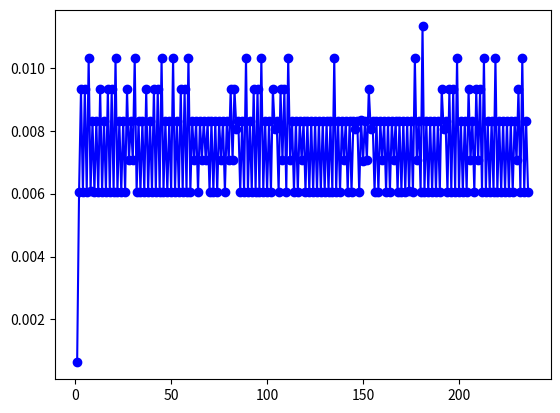
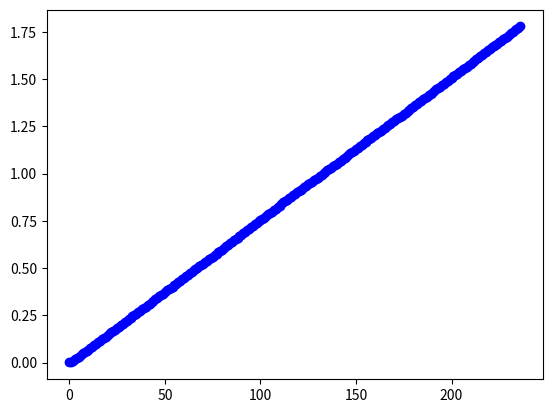
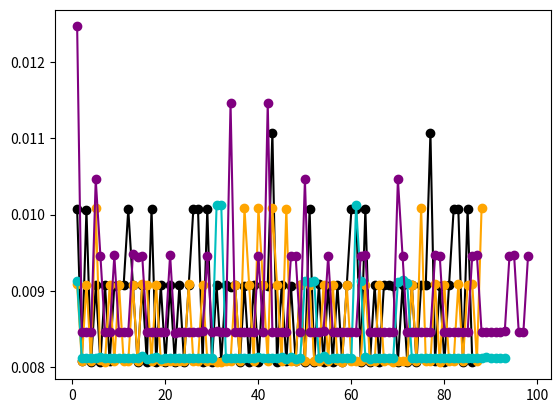
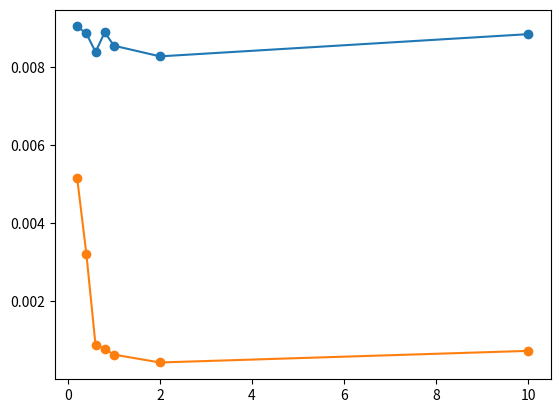
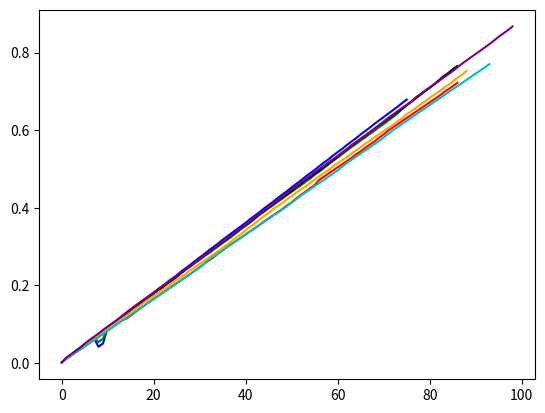

Write Python code to recreate these figures, in order.
incr_diff_resync_aero_dict_02 =  {1: 0.009759428752538102, 2: 0.008753128752538104, 3: 0.008756228752538099, 4: 0.008769428752537722, 5: 0.009741928752537973, 6: 0.008753628752539017, 7: 0.008757528752538019, 8: -0.022716263751820065, 9: 0.008751228752538032, 10: 0.040228121256895955, 11: 0.009757228752538094, 12: 0.008757028752537976, 13: 0.008753028752537972, 14: 0.009755928752538057, 15: 0.008754828752537969, 16: 0.00875642875253807, 17: 0.009755328752538928, 18: 0.008756528752538018, 19: 0.008757228752537927, 20: 0.008751728752537935, 21: 0.008756828752538026, 22: 0.008754128752538115, 23: 0.009754828752538969, 24: 0.008762128752538012, 25: 0.008754428752537957, 26: 0.009750528752538012, 27: 0.008754828752537969, 28: 0.00875522875253909, 29: 0.009756928752538085, 30: 0.008753928752537776, 31: 0.008755628752538103, 32: 0.009758828752538196, 33: 0.008758528752538797, 34: 0.008749028752538024, 35: 0.009756528752538074, 36: 0.008754628752535076, 37: 0.00875652875253996, 38: 0.008755428752539762, 39: 0.00875382875254016, 40: 0.00875552875253982, 41: 0.009758128752529904, 42: 0.008759628752540216, 43: 0.008747928752539824, 44: 0.009755728752540271, 45: 0.008754928752530144, 46: 0.008760328752539737, 47: 0.009751928752540051, 48: 0.008754828752539856, 49: 0.008755128752540253, 50: 0.009765928752529796, 51: 0.008747028752540187, 52: 0.0087536287525396, 53: 0.00975612875254006, 54: 0.008755128752540253, 55: 0.008755628752530331, 56: 0.009754728752539465, 57: 0.008755628752540323, 58: 0.008754828752539856, 59: 0.009756728752540189, 60: 0.008754828752529864, 61: 0.008757328752540205, 62: 0.009756228752539231, 63: 0.008765628752539945, 64: 0.008744828752540457, 65: 0.009756328752529964, 66: 0.0087548287525403, 67: 0.008754828752539856, 68: 0.00975472875253991, 69: 0.008754628752540183, 70: 0.008755528752529607, 71: 0.008754928752540136, 72: 0.008754228752540172, 73: 0.008755928752540054, 74: 0.009755928752539944, 75: 0.008755228752530098}
incr_diff_resync_aero_dict_04 =  {1: 0.010055999999999995, 2: 0.008049600000000004, 3: 0.0120566, 4: 0.00805030000000001, 5: 0.009054299999999987, 6: 0.008050100000000004, 7: 0.009051399999999987, 8: -0.011950000000000016, 9: 0.009052800000000027, 10: 0.02805109999999994, 11: 0.00905290000000003, 12: 0.008050399999999958, 13: 0.009052200000000066, 14: 0.00805099999999992, 15: 0.009073300000000062, 16: 0.008038900000000071, 17: 0.009042799999999906, 18: 0.008052000000000059, 19: 0.011054200000000014, 20: 0.009052099999999896, 21: 0.009056999999999982, 22: 0.008046700000000184, 23: 0.010052499999999798, 24: 0.008051099999998979, 25: 0.009052800000001304, 26: 0.008050499999999738, 27: 0.009052999999999978, 28: 0.008049600000000101, 29: 0.00905480000000014, 30: 0.008049599999999879, 31: 0.009051799999999943, 32: 0.008051099999999867, 33: 0.009051800000000165, 34: 0.00805100000000003, 35: 0.009055100000000094, 36: 0.008051699999999995, 37: 0.009051999999999838, 38: 0.009051200000000037, 39: 0.010054100000000066, 40: 0.008051199999999925, 41: 0.00905060000000013, 42: 0.010054199999999902, 43: 0.00904999999999978, 44: 0.008050700000000077, 45: 0.009053100000000036, 46: 0.008050700000000077, 47: 0.009051500000000212, 48: 0.008051199999999703, 49: 0.00905200000000006, 50: 0.00805160000000038, 51: 0.00905149999999999, 52: 0.00805179999999961, 53: 0.00905189999999978, 54: 0.008050600000000241, 55: 0.010054800000000252, 56: 0.008052899999999585, 57: 0.009050000000000669, 58: 0.010056799999999644, 59: 0.009048299999999898, 60: 0.008050799999999914, 61: 0.009052200000000177, 62: 0.009052199999999733, 63: 0.009051599999999826, 64: 0.008053200000000427, 65: 0.009050799999999803, 66: 0.008050299999999844, 67: 0.009051400000000154, 68: 0.008052300000000123, 69: 0.00905260000000041, 70: 0.008050099999999727, 71: 0.00905239999999985, 72: 0.009052400000000294, 73: 0.00905189999999978, 74: 0.011055200000000376, 75: 0.010053599999999552, 76: 0.009050799999999803, 77: 0.009053400000000433, 78: 0.00905129999999943, 79: 0.009052200000000177, 80: 0.009052199999999733, 81: 0.009052000000000504, 82: 0.00905200000000006}
incr_diff_resync_aero_dict_06 =  {1: 0.0090746051443364, 2: 0.008069705144336511, 3: 0.008071605144336094, 4: 0.00807040514433699, 5: 0.008071205144336013, 6: 0.008070205144337012, 7: 0.008070605144335996, 8: 0.008071505144335966, 9: 0.009071705144337083, 10: 0.00807200514433598, 11: 0.008070705144336998, 12: 0.00907140514433602, 13: 0.008070705144336943, 14: 0.00457040257216812, 15: 0.008070005144336978, 16: 0.00907280514433595, 17: 0.009072605144336943, 18: 0.00807920514433591, 19: 0.009063905144337081, 20: 0.008067805144336027, 21: 0.008069705144339134, 22: 0.008071805144329813, 23: 0.00807160514433991, 24: 0.008069505144340239, 25: 0.008071705144329977, 26: 0.008077205144340072, 27: 0.008064305144339645, 28: 0.008071505144330304, 29: 0.009080405144339831, 30: 0.00806230514433004, 31: 0.009071205144339789, 32: 0.00807460514434033, 33: 0.008066905144330061, 34: 0.010072205144339819, 35: 0.008072305144340097, 36: 0.009071705144329867, 37: 0.008083305144339858, 38: 0.008058705144340372, 39: 0.008072205144329825, 40: 0.008070805144339888, 41: 0.008071705144330199, 42: 0.008071505144339852, 43: 0.008070905144339946, 44: 0.009071105144330183, 45: 0.008068505144339877, 46: 0.0080778051443402, 47: 0.008064605144329828, 48: 0.0080693051443399, 49: 0.009075105144340512, 50: 0.008068105144329873, 51: 0.010073405144339631, 52: 0.00907230514433044, 53: 0.008070605144339549, 54: 0.009072205144339929, 55: 0.008074105144330268, 56: 0.013572707716510202, 57: 0.008071305144329965, 58: 0.008071005144339782, 59: 0.008072505144339992, 60: 0.0080679051443302, 61: 0.008071705144339525, 62: 0.008074805144340225, 63: 0.008066505144330272, 64: 0.009075605144340138, 65: 0.008067505144329523, 66: 0.009074605144339998, 67: 0.00807130514434018, 68: 0.008067405144330131, 69: 0.010075305144340074, 70: 0.008069105144339339, 71: 0.010077105144330467, 72: 0.008072105144339758, 73: 0.00807020514432999, 74: 0.008066305144340813, 75: 0.008070605144339105, 76: 0.008070105144330597, 77: 0.008071405144339572, 78: 0.008078105144339709, 79: 0.008067305144330739, 80: 0.008066705144338826, 81: 0.008073505144341464, 82: 0.008069605144328751, 83: 0.009070705144340607, 84: 0.008072405144339712, 85: 0.00807320514432952, 86: 0.009068105144340421}
incr_diff_resync_aero_dict_08 =  {1: 0.010074500000000009, 2: 0.008082300000000008, 3: 0.010058499999999956, 4: 0.008067499999999977, 5: 0.009070200000000056, 6: 0.008069899999999963, 7: 0.009069600000000011, 8: 0.00807260000000004, 9: 0.009066500000000033, 10: 0.009072299999999922, 11: 0.009069900000000075, 12: 0.01007059999999993, 13: 0.009074199999999921, 14: 0.008066099999999965, 15: 0.009077799999999137, 16: 0.008060999999999763, 17: 0.010074600000000267, 18: 0.008065300000001052, 19: 0.009071400000000063, 20: 0.008067999999999964, 21: 0.009070099999999748, 22: 0.008069300000000279, 23: 0.009071400000000063, 24: 0.0080680999999998, 25: 0.009070299999999865, 26: 0.010072200000000198, 27: 0.010070999999999941, 28: 0.008068299999999917, 29: 0.010072200000000198, 30: 0.008067699999999789, 31: 0.009071700000000238, 32: 0.008076399999999984, 33: 0.00907969999999958, 34: 0.009053000000000644, 35: 0.009080399999999544, 36: 0.008064600000000421, 37: 0.009068599999999982, 38: 0.008065899999999626, 39: 0.009069699999999958, 40: 0.008069900000000185, 41: 0.009073200000000003, 42: 0.00906629999999975, 43: 0.01107429999999976, 44: 0.008067800000000513, 45: 0.009070900000000215, 46: 0.008075100000000113, 47: 0.009063500000009661, 48: 0.008072099999999693, 49: 0.009072000000000191, 50: 0.008064500000000141, 51: 0.0100718999999998, 52: 0.008068499999999812, 53: 0.00908219999999993, 54: 0.008058800000000588, 55: 0.009068699999999819, 56: 0.008069100000000162, 57: 0.009070299999999865, 58: 0.008069599999999788, 59: 0.009069699999999958, 60: 0.010071799999999964, 61: 0.010071500000000011, 62: 0.008069399999999671, 63: 0.010072000000000525, 64: 0.008068399999999532, 65: 0.009071400000001173, 66: 0.008066699999999205, 67: 0.009074099999999419, 68: 0.009077300000000843, 69: 0.009061299999999495, 70: 0.008069100000000606, 71: 0.00906979999999935, 72: 0.008068500000000256, 73: 0.009070200000000916, 74: 0.008069299999998947, 75: 0.00907119999998951, 76: 0.009069800000000683, 77: 0.011071899999999246, 78: 0.008083100000000343, 79: 0.009060299999999799, 80: 0.008064800000000538, 81: 0.009070899999999327, 82: 0.010072200000000642, 83: 0.010071500000000455, 84: 0.008069499999999508, 85: 0.010074100000000641, 86: 0.008066099999999743}
incr_diff_resync_aero_dict_1 =  {1: 0.009081999999999998, 2: 0.008076099999999989, 3: 0.009079000000000004, 4: 0.008077400000000012, 5: 0.01008039999999999, 6: 0.008090399999999998, 7: 0.008064200000000077, 8: 0.009079299999999957, 9: 0.00807750000000007, 10: 0.009079299999999901, 11: 0.008079500000000128, 12: 0.008076399999999873, 13: 0.009079099999999007, 14: 0.008076800000000106, 15: 0.00908299999999973, 16: 0.009075800000001077, 17: 0.008076200000000089, 18: 0.009078700000000106, 19: 0.008078599999999936, 20: 0.008078899999999889, 21: 0.00807979999999997, 22: 0.008074900000000218, 23: 0.00807789999999975, 24: 0.008076900000000053, 25: 0.009082299999999988, 26: 0.008076799999999995, 27: 0.008073700000000184, 28: 0.009079999999999755, 29: 0.008077200000000229, 30: 0.00809660000000001, 31: 0.008066199999999357, 32: 0.008070500000000536, 33: 0.008082299999999876, 34: 0.0080739000000003, 35: 0.009078300000000095, 36: 0.008077699999999854, 37: 0.010079999999999867, 38: 0.009078200000000258, 39: 0.008077499999999738, 40: 0.01008129999999996, 41: 0.0090789, 42: 0.008075900000000136, 43: 0.010083799999999865, 44: 0.00907490000000033, 45: 0.008081499999999853, 46: 0.010078899999999447, 47: 0.008078300000000205, 48: 0.00807530000000023, 49: 0.009077800000000025, 50: 0.008077999999999808, 51: 0.009079499999999907, 52: 0.008077000000000556, 53: 0.008078199999999924, 54: 0.0090789, 55: 0.008077199999999785, 56: 0.009079600000000188, 57: 0.008085500000000412, 58: 0.008070499999999203, 59: 0.009077299999999955, 60: 0.008077100000000836, 61: 0.00807820000000925, 62: 0.008077600000000906, 63: 0.009079999999989319, 64: 0.008076599999999878, 65: 0.00807790000000086, 66: 0.009078899999999557, 67: 0.00807859999999927, 68: 0.008089300000000854, 69: 0.008068799999999321, 70: 0.00807500000000072, 71: 0.008079099999999784, 72: 0.008075299999999785, 73: 0.009078999999999837, 74: 0.008076400000000206, 75: 0.010083100000000123, 76: 0.008077499999999738, 77: 0.008075100000000113, 78: 0.00909430000000011, 79: 0.008062400000000025, 80: 0.009079599999999743, 81: 0.008078700000000438, 82: 0.008076099999999364, 83: 0.009082400000001378, 84: 0.008074099999999085, 85: 0.00907919999999951, 86: 0.009085800000000255, 87: 0.008072299999999366, 88: 0.01008079999999012}
incr_diff_resync_aero_dict_2 =  {1: 0.009124600000000007, 2: 0.008123600000000009, 3: 0.00811679999999998, 4: 0.008121000000000045, 5: 0.00812019999999991, 6: 0.008127700000000071, 7: 0.008112500000000078, 8: 0.008119499999999835, 9: 0.008120999999999046, 10: 0.00811930000000105, 11: 0.008121400000000056, 12: 0.008119899999999847, 13: 0.00812310000000016, 14: 0.00811649999999986, 15: 0.008137700000000025, 16: 0.008103300000000146, 17: 0.008120299999999858, 18: 0.008136399999999933, 19: 0.008105499999999877, 20: 0.008120800000000372, 21: 0.008118199999999742, 22: 0.008120700000000092, 23: 0.008122399999999974, 24: 0.00811800000000007, 25: 0.00812349999999995, 26: 0.008122799999999764, 27: 0.008116600000000584, 28: 0.008117699999999672, 29: 0.008123800000000347, 30: 0.008116699999999533, 31: 0.010126400000000313, 32: 0.010118799999999872, 33: 0.008121299999999998, 34: 0.008119199999999882, 35: 0.008120200000000022, 36: 0.008119300000000162, 37: 0.008121099999999881, 38: 0.008122699999999483, 39: 0.00811770000000056, 40: 0.008128100000000416, 41: 0.008113299999999768, 42: 0.008122099999999577, 43: 0.0081187000000007, 44: 0.008118999999998877, 45: 0.008136100000001534, 46: 0.00810439999999879, 47: 0.008130700000000601, 48: 0.008109799999999723, 49: 0.008120200000000466, 50: 0.009124199999999583, 51: 0.009119400000000333, 52: 0.009127499999999955, 53: 0.0081143999999993, 54: 0.008137699999999803, 55: 0.008102400000000287, 56: 0.008120399999990369, 57: 0.008119499999999391, 58: 0.008122100000000465, 59: 0.00811760000000028, 60: 0.008120700000000092, 61: 0.01012349999999973, 62: 0.009121500000000893, 63: 0.008132299999998871, 64: 0.008105999999999725, 65: 0.008121599999999951, 66: 0.008120899999999764, 67: 0.00811960000000056, 68: 0.008119999999999017, 69: 0.008121200000001494, 70: 0.009121099999999771, 71: 0.009136400000000044, 72: 0.009107600000000105, 73: 0.008120100000000186, 74: 0.00812219999999897, 75: 0.008119400000000887, 76: 0.008117599999998504, 77: 0.008120200000001354, 78: 0.008120799999998596, 79: 0.008122900000000044, 80: 0.00811980000000112, 81: 0.008118000000001402, 82: 0.008119599999988125, 83: 0.008119900000000513, 84: 0.008121199999999718, 85: 0.008119899999998736, 86: 0.008120599999999811, 87: 0.008118900000003038, 88: 0.008120799999998596, 89: 0.008128599999999153, 90: 0.00811150000000005, 91: 0.008121000000000933, 92: 0.008120599999999811, 93: 0.008120800000000372}
incr_diff_resync_aero_dict_10 =  {1: 0.012467399999999962, 2: 0.008462600000000153, 3: 0.008458599999999872, 4: 0.008462999999999887, 5: 0.010461500000000123, 6: 0.009461700000000128, 7: 0.008461199999999724, 8: 0.008460100000000192, 9: 0.009462599999999988, 10: 0.008460000000000356, 11: 0.00846119999999928, 12: 0.00846429999999998, 13: 0.009478300000000495, 14: 0.009447299999999714, 15: 0.00945689999999999, 16: 0.008461999999999748, 17: 0.00846060000000115, 18: 0.0084641999999997, 19: 0.008456800000000264, 20: 0.00846199999998909, 21: 0.0094712000000019, 22: 0.008450999999997322, 23: 0.00845980000000246, 24: 0.00846330000000961, 25: 0.008458799999999655, 26: 0.008464599999998157, 27: 0.008456200000001246, 28: 0.008465599999999185, 29: 0.009457900000002795, 30: 0.008461499999997457, 31: 0.008466399999999652, 32: 0.008454300000002135, 33: 0.008463199999997784, 34: 0.011462500000002152, 35: 0.008462499999998485, 36: 0.008458899999999048, 37: 0.00846180000000274, 38: 0.008459900000000076, 39: 0.008461499999999234, 40: 0.009460499999999428, 41: 0.008462499999996709, 42: 0.011462399999999207, 43: 0.008462700000006151, 44: 0.008458900000000824, 45: 0.00846159999999685, 46: 0.008459699999999515, 47: 0.009462100000000362, 48: 0.009461800000000409, 49: 0.00846260000000143, 50: 0.01046169999999691, 51: 0.008460800000001711, 52: 0.00846069999999699, 53: 0.008461600000003955, 54: 0.00846660000000199, 55: 0.009456899999996438, 56: 0.00846119999999928, 57: 0.008459699999999515, 58: 0.008461400000001618, 59: 0.008464499999998765, 60: 0.008456200000001246, 61: 0.008460799999998159, 62: 0.009461900000101053, 63: 0.009464999999998724, 64: 0.008457600000003396, 65: 0.008460499999998206, 66: 0.00846170000000157, 67: 0.008460299999999421, 68: 0.008460800000001711, 69: 0.008459699999995962, 70: 0.010463700000002518, 71: 0.009461800000000409, 72: 0.008461100000001665, 73: 0.008462599999997877, 74: 0.008460700000000543, 75: 0.008458699999994934, 76: 0.008461700000012229, 77: 0.008459899999984088, 78: 0.009465400000003399, 79: 0.009458700000003262, 80: 0.008461300000000449, 81: 0.008464100000004748, 82: 0.008456599999995262, 83: 0.008462000000001524, 84: 0.008459099999996056, 85: 0.008461600000003955, 86: 0.009461799999996856, 87: 0.009466799999998443, 88: 0.008455400000002555, 89: 0.008461999999994418, 90: 0.008460100000007742, 91: 0.008461400000001618, 92: 0.008460399999997037, 93: 0.008477700000000254, 94: 0.009451099999999713, 95: 0.009463099999997837, 96: 0.008453500000101144, 97: 0.008461699999998018, 98: 0.009461000000001718}

diff_resync_aero_dict_02 =  {0: 0.0010013, 1: 0.010760728752538102, 2: 0.019513857505076206, 3: 0.028270086257614305, 4: 0.03703951501015203, 5: 0.04678144376269, 6: 0.05553507251522902, 7: 0.06429260126776704, 8: 0.04157633751594697, 9: 0.050327566268485, 10: 0.09055568752538096, 11: 0.10031291627791905, 12: 0.10906994503045703, 13: 0.117822973782995, 14: 0.12757890253553306, 15: 0.13633373128807103, 16: 0.1450901600406091, 17: 0.15484548879314802, 18: 0.16360201754568604, 19: 0.17235924629822397, 20: 0.1811109750507619, 21: 0.18986780380329993, 22: 0.19862193255583804, 23: 0.208376761308377, 24: 0.21713889006091502, 25: 0.22589331881345298, 26: 0.235643847565991, 27: 0.24439867631852896, 28: 0.25315390507106805, 29: 0.26291083382360614, 30: 0.2716647625761439, 31: 0.280420391328682, 32: 0.2901792200812202, 33: 0.298937748833759, 34: 0.30768677758629703, 35: 0.3174433063388351, 36: 0.3261979350913702, 37: 0.33495446384391014, 38: 0.3437098925964499, 39: 0.35246372134899007, 40: 0.3612192501015299, 41: 0.3709773788540598, 42: 0.3797370076066, 43: 0.38848493635913983, 44: 0.3982406651116801, 45: 0.40699559386421025, 46: 0.41575592261675, 47: 0.42550785136929004, 48: 0.4342626801218299, 49: 0.44301780887437014, 50: 0.45278373762689994, 51: 0.4615307663794401, 52: 0.4702843951319797, 53: 0.4800405238845198, 54: 0.48879565263706004, 55: 0.49755128138959037, 56: 0.5073060101421298, 57: 0.5160616388946702, 58: 0.52481646764721, 59: 0.5345731963997502, 60: 0.5433280251522801, 61: 0.5520853539048203, 62: 0.5618415826573595, 63: 0.5706072114098995, 64: 0.5793520401624399, 65: 0.5891083689149699, 66: 0.5978631976675102, 67: 0.60661802642005, 68: 0.6163727551725899, 69: 0.6251273839251301, 70: 0.6338829126776597, 71: 0.6426378414301999, 72: 0.65139207018274, 73: 0.6601479989352801, 74: 0.66990392768782, 75: 0.6786591564403501}
diff_resync_aero_dict_04 =  {0: 0.0010019, 1: 0.011057899999999996, 2: 0.0191075, 3: 0.0311641, 4: 0.03921440000000001, 5: 0.0482687, 6: 0.0563188, 7: 0.06537019999999999, 8: 0.05342019999999997, 9: 0.062473, 10: 0.09052409999999994, 11: 0.09957699999999997, 12: 0.10762739999999993, 13: 0.1166796, 14: 0.12473059999999991, 15: 0.13380389999999998, 16: 0.14184280000000005, 17: 0.15088559999999995, 18: 0.1589376, 19: 0.16999180000000003, 20: 0.17904389999999992, 21: 0.1881008999999999, 22: 0.1961476000000001, 23: 0.2062000999999999, 24: 0.21425119999999886, 25: 0.22330400000000017, 26: 0.2313544999999999, 27: 0.24040749999999989, 28: 0.2484571, 29: 0.2575119000000001, 30: 0.2655615, 31: 0.27461329999999995, 32: 0.2826643999999998, 33: 0.2917162, 34: 0.2997672, 35: 0.3088223000000001, 36: 0.3168740000000001, 37: 0.32592599999999994, 38: 0.3349772, 39: 0.34503130000000004, 40: 0.35308249999999997, 41: 0.3621331000000001, 42: 0.3721873, 43: 0.3812372999999998, 44: 0.38928799999999986, 45: 0.3983410999999999, 46: 0.40639179999999997, 47: 0.4154433000000002, 48: 0.4234944999999999, 49: 0.43254649999999994, 50: 0.4405981000000003, 51: 0.4496496000000003, 52: 0.4577013999999999, 53: 0.4667532999999997, 54: 0.47480389999999995, 55: 0.4848587000000002, 56: 0.4929115999999998, 57: 0.5019616000000005, 58: 0.5120184000000001, 59: 0.5210667, 60: 0.5291174999999999, 61: 0.5381697000000001, 62: 0.5472218999999998, 63: 0.5562734999999996, 64: 0.5643267000000001, 65: 0.5733774999999999, 66: 0.5814277999999997, 67: 0.5904791999999999, 68: 0.5985315, 69: 0.6075841000000004, 70: 0.6156342000000001, 71: 0.6246866, 72: 0.6337390000000003, 73: 0.6427909, 74: 0.6538461000000004, 75: 0.6638997, 76: 0.6729504999999998, 77: 0.6820039000000002, 78: 0.6910551999999996, 79: 0.7001073999999998, 80: 0.7091595999999996, 81: 0.7182116000000001, 82: 0.7272636000000001}
diff_resync_aero_dict_06 =  {0: 0.0010013, 1: 0.0100759051443364, 2: 0.01814561028867291, 3: 0.026217215433009006, 4: 0.034287620577345995, 5: 0.04235882572168201, 6: 0.05042903086601902, 7: 0.058499636010355016, 8: 0.06657114115469098, 9: 0.07564284629902807, 10: 0.08371485144336405, 11: 0.09178555658770104, 12: 0.10085696173203706, 13: 0.10892766687637401, 14: 0.11349806944854213, 15: 0.1215680745928791, 16: 0.13064087973721505, 17: 0.139713484881552, 18: 0.1477926900258879, 19: 0.156856595170225, 20: 0.16492440031456101, 21: 0.17299410545890015, 22: 0.18106591060322996, 23: 0.18913751574756987, 24: 0.1972070208919101, 25: 0.2052787260362401, 26: 0.21335593118058016, 27: 0.2214202363249198, 28: 0.2294917414692501, 29: 0.23857214661358994, 30: 0.24663445175791998, 31: 0.25570565690225977, 32: 0.2637802620466001, 33: 0.27184716719093016, 34: 0.28191937233527, 35: 0.2899916774796101, 36: 0.29906338262393994, 37: 0.3071466877682798, 38: 0.3152053929126202, 39: 0.32327759805695, 40: 0.3313484032012899, 41: 0.3394201083456201, 42: 0.34749161348995994, 43: 0.3555625186342999, 44: 0.36463362377863007, 45: 0.37270212892296994, 46: 0.38077993406731014, 47: 0.38884453921164, 48: 0.3969138443559799, 49: 0.4059889495003204, 50: 0.41405705464465026, 51: 0.4241304597889899, 52: 0.43320276493332033, 53: 0.4412733700776599, 54: 0.4503455752219998, 55: 0.4584196803663301, 56: 0.4719923880828403, 57: 0.48006369322717024, 58: 0.48813469837151, 59: 0.49620720351585, 60: 0.5042751086601802, 61: 0.5123468138045197, 62: 0.52042161894886, 63: 0.5284881240931902, 64: 0.5375637292375304, 65: 0.5456312343818599, 66: 0.5547058395261999, 67: 0.5627771446705401, 68: 0.5708445498148702, 69: 0.5809198549592103, 70: 0.5889889601035496, 71: 0.5990660652478801, 72: 0.6071381703922198, 73: 0.6152083755365498, 74: 0.6232746806808906, 75: 0.6313452858252298, 76: 0.6394153909695603, 77: 0.6474867961138999, 78: 0.6555649012582396, 79: 0.6636322064025704, 80: 0.6716989115469092, 81: 0.6797724166912507, 82: 0.6878420218355794, 83: 0.69691272697992, 84: 0.7049851321242597, 85: 0.7130583372685892, 86: 0.7221264424129297}
diff_resync_aero_dict_08 =  {0: 0.001001, 1: 0.011075500000000009, 2: 0.019157800000000016, 3: 0.029216299999999973, 4: 0.03728379999999995, 5: 0.046354000000000006, 6: 0.05442389999999997, 7: 0.06349349999999998, 8: 0.07156610000000002, 9: 0.08063260000000005, 10: 0.08970489999999998, 11: 0.09877480000000005, 12: 0.10884539999999998, 13: 0.1179195999999999, 14: 0.12598569999999987, 15: 0.135063499999999, 16: 0.14312449999999877, 17: 0.15319909999999903, 18: 0.16126440000000009, 19: 0.17033580000000015, 20: 0.1784038000000001, 21: 0.18747389999999986, 22: 0.19554320000000014, 23: 0.2046146000000002, 24: 0.2126827, 25: 0.22175299999999987, 26: 0.23182520000000006, 27: 0.2418962, 28: 0.24996449999999992, 29: 0.2600367000000001, 30: 0.2681043999999999, 31: 0.27717610000000015, 32: 0.28525250000000013, 33: 0.2943321999999997, 34: 0.30338520000000035, 35: 0.3124655999999999, 36: 0.3205302000000003, 37: 0.3295988000000003, 38: 0.33766469999999993, 39: 0.3467343999999999, 40: 0.3548043000000001, 41: 0.3638775000000001, 42: 0.3729437999999998, 43: 0.3840180999999996, 44: 0.3920859000000001, 45: 0.4011568000000003, 46: 0.4092319000000004, 47: 0.4182954000000101, 48: 0.4263675000000098, 49: 0.43543950000000997, 50: 0.4435040000000101, 51: 0.4535759000000099, 52: 0.4616444000000097, 53: 0.47072660000000965, 54: 0.47878540000001024, 55: 0.48785410000001006, 56: 0.4959232000000102, 57: 0.5049935000000101, 58: 0.5130631000000099, 59: 0.5221328000000098, 60: 0.5322046000000098, 61: 0.5422761000000098, 62: 0.5503455000000095, 63: 0.56041750000001, 64: 0.5684859000000095, 65: 0.5775573000000107, 66: 0.5856240000000099, 67: 0.5946981000000093, 68: 0.6037754000000102, 69: 0.6128367000000097, 70: 0.6209058000000103, 71: 0.6299756000000096, 72: 0.6380441000000099, 73: 0.6471143000000108, 74: 0.6551836000000097, 75: 0.6642547999999993, 76: 0.6733245999999999, 77: 0.6843964999999992, 78: 0.6924795999999995, 79: 0.7015398999999993, 80: 0.7096046999999999, 81: 0.7186755999999992, 82: 0.7287477999999998, 83: 0.7388193000000003, 84: 0.7468887999999998, 85: 0.7569629000000004, 86: 0.7650290000000002}
diff_resync_aero_dict_1 =  {0: 0.0010011, 1: 0.010083099999999998, 2: 0.018159199999999986, 3: 0.02723819999999999, 4: 0.0353156, 5: 0.04539599999999999, 6: 0.05348639999999999, 7: 0.061550600000000066, 8: 0.07062990000000002, 9: 0.0787074000000001, 10: 0.0877867, 11: 0.09586620000000012, 12: 0.1039426, 13: 0.113021699999999, 14: 0.12109849999999911, 15: 0.13018149999999884, 16: 0.13925729999999992, 17: 0.1473335, 18: 0.1564122000000001, 19: 0.16449080000000005, 20: 0.17256969999999994, 21: 0.1806494999999999, 22: 0.18872440000000013, 23: 0.19680229999999987, 24: 0.20487919999999993, 25: 0.21396149999999992, 26: 0.2220382999999999, 27: 0.2301120000000001, 28: 0.23919199999999985, 29: 0.24726920000000008, 30: 0.2553658000000001, 31: 0.26343199999999944, 32: 0.2715025, 33: 0.27958479999999986, 34: 0.28765870000000016, 35: 0.29673700000000025, 36: 0.3048147000000001, 37: 0.31489469999999997, 38: 0.32397290000000023, 39: 0.33205039999999997, 40: 0.3421316999999999, 41: 0.35121059999999993, 42: 0.35928650000000006, 43: 0.36937029999999993, 44: 0.37844520000000026, 45: 0.3865267000000001, 46: 0.39660559999999956, 47: 0.40468389999999976, 48: 0.4127592, 49: 0.421837, 50: 0.4299149999999998, 51: 0.43899449999999973, 52: 0.4470715000000003, 53: 0.4551497000000002, 54: 0.4642286000000002, 55: 0.4723058, 56: 0.4813854000000002, 57: 0.4894709000000006, 58: 0.4975413999999998, 59: 0.5066186999999998, 60: 0.5146958000000006, 61: 0.5227740000000098, 62: 0.5308516000000107, 63: 0.5399316000000001, 64: 0.5480082, 65: 0.5560861000000008, 66: 0.5651650000000004, 67: 0.5732435999999996, 68: 0.5813329000000005, 69: 0.5894016999999998, 70: 0.5974767000000005, 71: 0.6055558000000003, 72: 0.6136311000000001, 73: 0.6227100999999999, 74: 0.6307865000000001, 75: 0.6408696000000003, 76: 0.6489471, 77: 0.6570222000000001, 78: 0.6661165000000002, 79: 0.6741789000000002, 80: 0.6832585, 81: 0.6913372000000004, 82: 0.6994132999999998, 83: 0.7084957000000012, 84: 0.7165698000000003, 85: 0.7256489999999998, 86: 0.7347348, 87: 0.7428070999999994, 88: 0.7528878999999895}
diff_resync_aero_dict_2 =  {0: 0.0010007999999999998, 1: 0.010125400000000007, 2: 0.018249000000000015, 3: 0.026365799999999995, 4: 0.03448680000000004, 5: 0.04260699999999995, 6: 0.05073470000000002, 7: 0.0588472000000001, 8: 0.06696669999999993, 9: 0.07508769999999898, 10: 0.08320700000000003, 11: 0.09132840000000009, 12: 0.09944829999999993, 13: 0.1075714000000001, 14: 0.11568789999999995, 15: 0.12382559999999998, 16: 0.13192890000000013, 17: 0.14004919999999998, 18: 0.14818559999999992, 19: 0.1562910999999998, 20: 0.16441190000000017, 21: 0.1725300999999999, 22: 0.1806508, 23: 0.18877319999999997, 24: 0.19689120000000004, 25: 0.2050147, 26: 0.21313749999999976, 27: 0.22125410000000034, 28: 0.22937180000000001, 29: 0.23749560000000036, 30: 0.2456122999999999, 31: 0.2557387000000002, 32: 0.2658575000000001, 33: 0.2739788000000001, 34: 0.28209799999999996, 35: 0.2902182, 36: 0.29833750000000014, 37: 0.3064586, 38: 0.3145812999999995, 39: 0.32269900000000007, 40: 0.3308271000000005, 41: 0.33894040000000025, 42: 0.34706249999999983, 43: 0.35518120000000053, 44: 0.3633001999999994, 45: 0.37143630000000094, 46: 0.37954069999999973, 47: 0.38767140000000033, 48: 0.39578120000000006, 49: 0.4039014000000005, 50: 0.4130256000000001, 51: 0.42214500000000044, 52: 0.4312725000000004, 53: 0.4393868999999997, 54: 0.4475245999999995, 55: 0.4556269999999998, 56: 0.46374739999999015, 57: 0.47186689999998954, 58: 0.47998899999999, 59: 0.4881065999999903, 60: 0.4962272999999904, 61: 0.5063507999999901, 62: 0.515472299999991, 63: 0.5236045999999899, 64: 0.5317105999999896, 65: 0.5398321999999895, 66: 0.5479530999999893, 67: 0.5560726999999899, 68: 0.5641926999999889, 69: 0.5723138999999904, 70: 0.5814349999999902, 71: 0.5905713999999902, 72: 0.5996789999999903, 73: 0.6077990999999905, 74: 0.6159212999999895, 75: 0.6240406999999903, 76: 0.6321582999999888, 77: 0.6402784999999902, 78: 0.6483992999999888, 79: 0.6565221999999888, 80: 0.66464199999999, 81: 0.6727599999999914, 82: 0.6808795999999795, 83: 0.68899949999998, 84: 0.6971206999999797, 85: 0.7052405999999785, 86: 0.7133611999999783, 87: 0.7214800999999813, 88: 0.7296008999999799, 89: 0.737729499999979, 90: 0.7458409999999791, 91: 0.75396199999998, 92: 0.7620825999999798, 93: 0.7702033999999802}
diff_resync_aero_dict_10 =  {0: 0.0010019, 1: 0.013469299999999962, 2: 0.021931900000000115, 3: 0.030390499999999987, 4: 0.038853499999999874, 5: 0.049315, 6: 0.058776700000000126, 7: 0.06723789999999985, 8: 0.07569800000000004, 9: 0.08516060000000003, 10: 0.09362060000000039, 11: 0.10208179999999967, 12: 0.11054609999999965, 13: 0.12002440000000014, 14: 0.12947169999999986, 15: 0.13892859999999985, 16: 0.1473905999999996, 17: 0.15585120000000074, 18: 0.16431540000000044, 19: 0.1727722000000007, 20: 0.1812341999999898, 21: 0.1907053999999917, 22: 0.19915639999998902, 23: 0.20761619999999148, 24: 0.2160795000000011, 25: 0.22453830000000075, 26: 0.2330028999999989, 27: 0.24145910000000015, 28: 0.24992469999999933, 29: 0.25938260000000213, 30: 0.2678440999999996, 31: 0.27631049999999924, 32: 0.2847648000000014, 33: 0.29322799999999916, 34: 0.3046905000000013, 35: 0.3131529999999998, 36: 0.32161189999999884, 37: 0.3300737000000016, 38: 0.33853360000000166, 39: 0.3469951000000009, 40: 0.3564556000000003, 41: 0.364918099999997, 42: 0.37638049999999623, 43: 0.3848432000000024, 44: 0.3933021000000032, 45: 0.40176370000000006, 46: 0.41022339999999957, 47: 0.41968549999999993, 48: 0.42914730000000034, 49: 0.4376099000000018, 50: 0.4480715999999987, 51: 0.4565324000000004, 52: 0.4649930999999974, 53: 0.47345470000000134, 54: 0.4819213000000033, 55: 0.49137819999999977, 56: 0.49983939999999905, 57: 0.5082990999999986, 58: 0.5167605000000002, 59: 0.5252249999999989, 60: 0.5336812000000002, 61: 0.5421419999999983, 62: 0.5516039000000994, 63: 0.5610689000000981, 64: 0.5695265000001015, 65: 0.5779870000000997, 66: 0.5864487000001013, 67: 0.5949090000001007, 68: 0.6033698000001024, 69: 0.6118295000000984, 70: 0.6222932000001009, 71: 0.6317550000001013, 72: 0.640216100000103, 73: 0.6486787000001009, 74: 0.6571394000001014, 75: 0.6655981000000963, 76: 0.6740598000001086, 77: 0.6825197000000927, 78: 0.691985100000096, 79: 0.7014438000000993, 80: 0.7099051000000998, 81: 0.7183692000001045, 82: 0.7268258000000998, 83: 0.7352878000001013, 84: 0.7437469000000974, 85: 0.7522085000001013, 86: 0.7616703000000982, 87: 0.7711371000000966, 88: 0.7795925000000992, 89: 0.7880545000000936, 90: 0.7965146000001013, 91: 0.8049760000001029, 92: 0.8134364000001, 93: 0.8219141000001002, 94: 0.8313652000001, 95: 0.8408283000000978, 96: 0.8492818000001989, 97: 0.857743500000197, 98: 0.8672045000001987}


incr_diff_resync_aero_dict_checkerboard =  {1: 0.00063137477234007, 2: 0.006065399999999999, 3: 0.009314600000000173, 4: 0.00605829999999985, 5: 0.009316099999999938, 6: 0.006061600000000222, 7: 0.010316899999998963, 8: 0.006071300000001223, 9: 0.008303199999998512, 10: 0.0060637000000012264, 11: 0.008312699999999396, 12: 0.006062599999990148, 13: 0.009314399999999168, 14: 0.006063400000000385, 15: 0.008316199999971019, 16: 0.006059699999999779, 17: 0.009313700000001646, 18: 0.006062399999997581, 19: 0.009317300000001083, 20: 0.006060200000000293, 21: 0.01031719999999936, 22: 0.006060999999998984, 23: 0.008313600000002808, 24: 0.006062899999998095, 25: 0.008312800000000564, 26: 0.006063199999999824, 27: 0.00931369999999987, 28: 0.00706429999999969, 29: 0.008314000000002153, 30: 0.007062900000001093, 31: 0.010319899999995386, 32: 0.006057800000000668, 33: 0.008314499999997338, 34: 0.006062100000004733, 35: 0.008312899999999956, 36: 0.006063600000000946, 37: 0.009316399999999447, 38: 0.006061999999996459, 39: 0.00831140000010322, 40: 0.0060627999999987026, 41: 0.009316099999999494, 42: 0.006060500000000246, 43: 0.009314199999998607, 44: 0.006063199999999824, 45: 0.01031499999999852, 46: 0.006063200000003377, 47: 0.008313499999999863, 48: 0.006062000000000012, 49: 0.00831319999999991, 50: 0.006062800000002255, 51: 0.01031669999999707, 52: 0.006061100000003705, 53: 0.008313699999995094, 54: 0.00606210000000118, 55: 0.009317500000001644, 56: 0.006059800000002724, 57: 0.009314699999997345, 58: 0.006061299999998937, 59: 0.010315999999995995, 60: 0.006064500000000805, 61: 0.008312500000002387, 62: 0.007063000000002262, 63: 0.00831569999999715, 64: 0.006060300000001462, 65: 0.00831259999999645, 66: 0.007064500000105056, 67: 0.00831269999999762, 68: 0.007064300000003243, 69: 0.00831299999999402, 70: 0.006062700000001087, 71: 0.008312500000002387, 72: 0.0060630000000045925, 73: 0.008313399999998694, 74: 0.006063999999994962, 75: 0.00831230000000005, 76: 0.007063400000006936, 77: 0.008313799999989158, 78: 0.006061900000005949, 79: 0.0083137000000022, 80: 0.0070635000000009995, 81: 0.009313499999997532, 82: 0.007063699999996231, 83: 0.009314700000103926, 84: 0.008065700000003062, 85: 0.008314199999993832, 86: 0.006061300000006042, 87: 0.008314199999993832, 88: 0.00606180000000478, 89: 0.010315399999988983, 90: 0.006064000000009173, 91: 0.008311500000004912, 92: 0.00606279999999515, 93: 0.009314799999998513, 94: 0.006061699999996506, 95: 0.009315000000007956, 96: 0.006061299999998937, 97: 0.010318800000000294, 98: 0.006059900000003893, 99: 0.008312799999991682, 100: 0.006063899999993794, 101: 0.008320000000011873, 102: 0.006055299999985664, 103: 0.009314900000020998, 104: 0.008063800000002175, 105: 0.008316099999987614, 106: 0.006059800000002724, 107: 0.009314000000003375, 108: 0.0070641999998883875, 109: 0.00931500000000085, 110: 0.006061600000009548, 111: 0.010320600000000013, 112: 0.007058599999993476, 113: 0.008313000000001125, 114: 0.006063800000006836, 115: 0.008313799999982052, 116: 0.00606069999990666, 117: 0.008313499999999863, 118: 0.007067400000011048, 119: 0.00830919999999935, 120: 0.0060624999999987494, 121: 0.008314099999978453, 122: 0.006062900000017635, 123: 0.008314200000000938, 124: 0.006061999999886325, 125: 0.008312500000016598, 126: 0.00606309999999155, 127: 0.008312700000018935, 128: 0.006064999999978227, 129: 0.008311200000008512, 130: 0.006062100000008286, 131: 0.008313299999983315, 132: 0.00606379999990736, 133: 0.008312500000002387, 134: 0.006062000000000012, 135: 0.010315900000009037, 136: 0.006067099999995662, 137: 0.008314799999993738, 138: 0.006058600000002912, 139: 0.008311199999994301, 140: 0.007064099999908535, 141: 0.00831259999999645, 142: 0.006062999999997487, 143: 0.008313200000003462, 144: 0.006061999999985801, 145: 0.008316300000004162, 146: 0.008064300000000912, 147: 0.008311599999998975, 148: 0.00606379999990736, 149: 0.008326699999983589, 150: 0.007049000000009187, 151: 0.008316199999995888, 152: 0.007060900000013248, 153: 0.009314399999993839, 154: 0.008064300000000912, 155: 0.008312900000007062, 156: 0.006062399999990475, 157: 0.008313200000003462, 158: 0.006065199999994775, 159: 0.008311000000006175, 160: 0.0070633999999927255, 161: 0.008313900000004537, 162: 0.006061900000005949, 163: 0.008315799999991214, 164: 0.006063100000005761, 165: 0.008310200000011037, 166: 0.007063699999989126, 167: 0.0083168000000029, 168: 0.006060599999997862, 169: 0.008312699999990514, 170: 0.006063000000011698, 171: 0.00832559999999205, 172: 0.006053300000004924, 173: 0.008309400000001688, 174: 0.006073900000004073, 175: 0.008301799999998138, 176: 0.006062099999994075, 177: 0.010316200000005438, 178: 0.007067699999993238, 179: 0.008310100000016973, 180: 0.006061499999987063, 181: 0.011316399999998339, 182: 0.006063699999984351, 183: 0.00831200000001786, 184: 0.006064000000009173, 185: 0.008312999999986914, 186: 0.006061700000003611, 187: 0.008313299999997525, 188: 0.006062900000003424, 189: 0.008313299999997525, 190: 0.006061400000007211, 191: 0.00931809999998734, 192: 0.00806310000001531, 193: 0.008313599999979715, 194: 0.006061199999024325, 195: 0.009315099999980703, 196: 0.006064000000009173, 197: 0.009312900000011837, 198: 0.006061399999993, 199: 0.010318200000000388, 200: 0.006062499999984539, 201: 0.008311200000008512, 202: 0.006062700000001087, 203: 0.008313899999990326, 204: 0.006062200000002349, 205: 0.009316200000000663, 206: 0.007061700000008386, 207: 0.008316799999988689, 208: 0.006059200000009923, 209: 0.009314399999965417, 210: 0.007063500000043632, 211: 0.009313999999960743, 212: 0.006063200000028246, 213: 0.010316600000010112, 214: 0.006063100000005761, 215: 0.00831209999995508, 216: 0.006063200000028246, 217: 0.008313200000003462, 218: 0.006062399999990475, 219: 0.010315099999985478, 220: 0.006062900000017635, 221: 0.008312899999992851, 222: 0.00606279999999515, 223: 0.008312999999986914, 224: 0.00606250000001296, 225: 0.008313800000024685, 226: 0.006062699999972665, 227: 0.008313200000031884, 228: 0.0060620999999514424, 229: 0.00831450000003997, 230: 0.007063100000010536, 231: 0.009314099999983227, 232: 0.006063100000005761, 233: 0.010315500000018574, 234: 0.006062999999983276, 235: 0.00831230000000005, 236: 0.006062899999989213}
diff_resync_aero_dict_checkerboard =  {0: 0.0010008999999999999, 1: 0.00163227477234007, 2: 0.0076976747723400685, 3: 0.01701227477234024, 4: 0.02307057477234009, 5: 0.03238667477234003, 6: 0.03844827477234025, 7: 0.048765174772339215, 8: 0.05483647477234044, 9: 0.06313967477233895, 10: 0.06920337477234018, 11: 0.07751607477233957, 12: 0.08357867477232972, 13: 0.09289307477232889, 14: 0.09895647477232927, 15: 0.10727267477230029, 16: 0.11333237477230007, 17: 0.12264607477230172, 18: 0.1287084747722993, 19: 0.13802577477230038, 20: 0.14408597477230067, 21: 0.15440317477230003, 22: 0.16046417477229902, 23: 0.16877777477230183, 24: 0.17484067477229992, 25: 0.18315347477230048, 26: 0.1892166747723003, 27: 0.19853037477230018, 28: 0.20559467477229987, 29: 0.21390867477230202, 30: 0.22097157477230311, 31: 0.2312914747722985, 32: 0.23734927477229917, 33: 0.2456637747722965, 34: 0.25172587477230124, 35: 0.2600387747723012, 36: 0.26610237477230214, 37: 0.2754187747723016, 38: 0.28148077477229805, 39: 0.28979217477240127, 40: 0.29585497477239997, 41: 0.30517107477239946, 42: 0.3112315747723997, 43: 0.3205457747723983, 44: 0.32660897477239814, 45: 0.33692397477239666, 46: 0.34298717477240004, 47: 0.3513006747723999, 48: 0.3573626747723999, 49: 0.3656758747723998, 50: 0.3717386747724021, 51: 0.38205537477239915, 52: 0.38811647477240285, 53: 0.39643017477239795, 54: 0.40249227477239913, 55: 0.41180977477240077, 56: 0.4178695747724035, 57: 0.42718427477240084, 58: 0.4332455747723998, 59: 0.4435615747723958, 60: 0.4496260747723966, 61: 0.45793857477239897, 62: 0.4650015747724012, 63: 0.4733172747723984, 64: 0.47937757477239984, 65: 0.4876901747723963, 66: 0.49475467477250135, 67: 0.503067374772499, 68: 0.5101316747725022, 69: 0.5184446747724962, 70: 0.5245073747724973, 71: 0.5328198747724997, 72: 0.5388828747725043, 73: 0.547196274772503, 74: 0.553260274772498, 75: 0.561572574772498, 76: 0.5686359747725049, 77: 0.5769497747724941, 78: 0.5830116747725, 79: 0.5913253747725022, 80: 0.5983888747725032, 81: 0.6077023747725008, 82: 0.614766074772497, 83: 0.6240807747726009, 84: 0.632146474772604, 85: 0.6404606747725978, 86: 0.6465219747726039, 87: 0.6548361747725977, 88: 0.6608979747726025, 89: 0.6712133747725915, 90: 0.6772773747726006, 91: 0.6855888747726055, 92: 0.6916516747726007, 93: 0.7009664747725992, 94: 0.7070281747725957, 95: 0.7163431747726037, 96: 0.7224044747726026, 97: 0.7327232747726029, 98: 0.7387831747726068, 99: 0.7470959747725985, 100: 0.7531598747725923, 101: 0.7614798747726041, 102: 0.7675351747725898, 103: 0.7768500747726108, 104: 0.784913874772613, 105: 0.7932299747726006, 106: 0.7992897747726033, 107: 0.8086037747726067, 108: 0.8156679747724951, 109: 0.8249829747724959, 110: 0.8310445747725055, 111: 0.8413651747725055, 112: 0.848423774772499, 113: 0.8567367747725001, 114: 0.8628005747725069, 115: 0.871114374772489, 116: 0.8771750747723956, 117: 0.8854885747723955, 118: 0.8925559747724066, 119: 0.9008651747724059, 120: 0.9069276747724047, 121: 0.9152417747723831, 122: 0.9213046747724007, 123: 0.9296188747724017, 124: 0.935680874772288, 125: 0.9439933747723046, 126: 0.9500564747722962, 127: 0.9583691747723151, 128: 0.9644341747722933, 129: 0.9727453747723018, 130: 0.9788074747723101, 131: 0.9871207747722934, 132: 0.9931845747722008, 133: 1.0014970747722032, 134: 1.0075590747722032, 135: 1.0178749747722122, 136: 1.0239420747722079, 137: 1.0322568747722016, 138: 1.0383154747722045, 139: 1.0466266747721988, 140: 1.0536907747721074, 141: 1.0620033747721038, 142: 1.0680663747721013, 143: 1.0763795747721048, 144: 1.0824415747720906, 145: 1.0907578747720947, 146: 1.0988221747720957, 147: 1.1071337747720946, 148: 1.113197574772002, 149: 1.1215242747719856, 150: 1.1285732747719948, 151: 1.1368894747719906, 152: 1.143950374772004, 153: 1.1532647747719977, 154: 1.1613290747719986, 155: 1.1696419747720057, 156: 1.1757043747719962, 157: 1.1840175747719996, 158: 1.1900827747719944, 159: 1.1983937747720006, 160: 1.2054571747719933, 161: 1.2137710747719979, 162: 1.2198329747720038, 163: 1.228148774771995, 164: 1.2342118747720008, 165: 1.2425220747720118, 166: 1.249585774772001, 167: 1.2579025747720038, 168: 1.2639631747720017, 169: 1.2722758747719922, 170: 1.278338874772004, 171: 1.286664474771996, 172: 1.292717774772001, 173: 1.3010271747720026, 174: 1.3071010747720067, 175: 1.3154028747720048, 176: 1.3214649747719989, 177: 1.3317811747720043, 178: 1.3388488747719975, 179: 1.3471589747720145, 180: 1.3532204747720016, 181: 1.364536874772, 182: 1.3706005747719843, 183: 1.3789125747720021, 184: 1.3849765747720113, 185: 1.3932895747719982, 186: 1.3993512747720018, 187: 1.4076645747719994, 188: 1.4137274747720028, 189: 1.4220407747720003, 190: 1.4281021747720075, 191: 1.4374202747719949, 192: 1.4454833747720102, 193: 1.4537969747719899, 194: 1.4598581747710142, 195: 1.469173274770995, 196: 1.475237274771004, 197: 1.484550174771016, 198: 1.490611574771009, 199: 1.5009297747710093, 200: 1.5069922747709938, 201: 1.5153034747710024, 202: 1.5213661747710034, 203: 1.5296800747709938, 204: 1.5357422747709961, 205: 1.5450584747709968, 206: 1.5521201747710052, 207: 1.5604369747709939, 208: 1.5664961747710038, 209: 1.5758105747709692, 210: 1.5828740747710128, 211: 1.5921880747709736, 212: 1.5982512747710018, 213: 1.608567874771012, 214: 1.6146309747710177, 215: 1.6229430747709728, 216: 1.629006274771001, 217: 1.6373194747710045, 218: 1.643381874770995, 219: 1.6536969747709804, 220: 1.659759874770998, 221: 1.668072774770991, 222: 1.674135574770986, 223: 1.682448574770973, 224: 1.688511074770986, 225: 1.6968248747710106, 226: 1.7028875747709833, 227: 1.7112007747710152, 228: 1.7172628747709666, 229: 1.7255773747710066, 230: 1.7326404747710171, 231: 1.7419545747710004, 232: 1.7480176747710061, 233: 1.7583331747710247, 234: 1.764396174771008, 235: 1.772708474771008, 236: 1.7787713747709972}


from matplotlib import pyplot as plt
import numpy as np
avg_list = [np.average(list(incr_diff_resync_aero_dict_02.values())),
            np.average(list(incr_diff_resync_aero_dict_04.values())),
            np.average(list(incr_diff_resync_aero_dict_06.values())),
            np.average(list(incr_diff_resync_aero_dict_08.values())),
            np.average(list(incr_diff_resync_aero_dict_1.values())),
            np.average(list(incr_diff_resync_aero_dict_2.values())),
            np.average(list(incr_diff_resync_aero_dict_10.values()))]

std_list = [np.std(list(incr_diff_resync_aero_dict_02.values())),
            np.std(list(incr_diff_resync_aero_dict_04.values())),
            np.std(list(incr_diff_resync_aero_dict_06.values())),
            np.std(list(incr_diff_resync_aero_dict_08.values())),
            np.std(list(incr_diff_resync_aero_dict_1.values())),
            np.std(list(incr_diff_resync_aero_dict_2.values())),
            np.std(list(incr_diff_resync_aero_dict_10.values()))]

print(avg_list)
print(std_list)
print(np.average(avg_list))
print(np.std(avg_list))


print(np.average(list(incr_diff_resync_aero_dict_checkerboard.values())[::2]))
print(np.average(list(incr_diff_resync_aero_dict_checkerboard.values())[1::2]))
print(np.std(list(incr_diff_resync_aero_dict_checkerboard.values())))


fig = plt.figure()
plt.plot(list(incr_diff_resync_aero_dict_checkerboard.keys()), list(incr_diff_resync_aero_dict_checkerboard.values()), color = 'b', marker= 'o')
fig = plt.figure()
plt.plot(list(diff_resync_aero_dict_checkerboard.keys()), list(diff_resync_aero_dict_checkerboard.values()), color = 'b', marker= 'o')


fig = plt.figure()

# plt.plot(list(incr_diff_resync_aero_dict_02.keys()), list(incr_diff_resync_aero_dict_02.values()), color = 'b', marker= 'o')
# plt.plot(list(incr_diff_resync_aero_dict_04.keys()), list(incr_diff_resync_aero_dict_04.values()), color = 'g', marker= 'o')
# plt.plot(list(incr_diff_resync_aero_dict_06.keys()), list(incr_diff_resync_aero_dict_06.values()), color = 'r', marker= 'o')
plt.plot(list(incr_diff_resync_aero_dict_08.keys()), list(incr_diff_resync_aero_dict_08.values()), color = 'k', marker= 'o')
plt.plot(list(incr_diff_resync_aero_dict_1.keys()), list(incr_diff_resync_aero_dict_1.values()), color = 'orange', marker= 'o')
plt.plot(list(incr_diff_resync_aero_dict_2.keys()), list(incr_diff_resync_aero_dict_2.values()), color = 'c', marker= 'o')
plt.plot(list(incr_diff_resync_aero_dict_10.keys()), list(incr_diff_resync_aero_dict_10.values()), color = 'purple', marker= 'o')

# fig1 = plt.figure()
# plt.hist(list(incr_diff_resync_aero_dict_02.values()), color = 'b')
# plt.hist(list(incr_diff_resync_aero_dict_04.values()), color = 'g')
# plt.hist(list(incr_diff_resync_aero_dict_06.values()), color = 'r')
# plt.hist(list(incr_diff_resync_aero_dict_08.values()), color = 'k')
# plt.hist(list(incr_diff_resync_aero_dict_1.values()), color = 'orange')
# plt.hist(list(incr_diff_resync_aero_dict_2.values()), color = 'c')
# plt.hist(list(incr_diff_resync_aero_dict_10.values()), color = 'purple')
#
#
# fig3 = plt.figure()
# plt.axhline(y = np.average(list(incr_diff_resync_aero_dict_02.values())), color = 'b')
# plt.axhline(y = np.average(list(incr_diff_resync_aero_dict_04.values())), color = 'g')
# plt.axhline(y = np.average(list(incr_diff_resync_aero_dict_06.values())), color = 'r')
# plt.axhline(y = np.average(list(incr_diff_resync_aero_dict_08.values())), color = 'k')
# plt.axhline(y = np.average(list(incr_diff_resync_aero_dict_1.values())), color = 'orange')
# plt.axhline(y = np.average(list(incr_diff_resync_aero_dict_2.values())), color = 'c')
# plt.axhline(y = np.average(list(incr_diff_resync_aero_dict_10.values())), color = 'purple')
# plt.ylim(0.00825, .00905)
#
# fig3 = plt.figure()
# plt.axhline(y = np.std(list(incr_diff_resync_aero_dict_02.values())), color = 'b')
# plt.axhline(y = np.std(list(incr_diff_resync_aero_dict_04.values())), color = 'g')
# plt.axhline(y = np.std(list(incr_diff_resync_aero_dict_06.values())), color = 'r')
# plt.axhline(y = np.std(list(incr_diff_resync_aero_dict_08.values())), color = 'k')
# plt.axhline(y = np.std(list(incr_diff_resync_aero_dict_1.values())), color = 'orange')
# plt.axhline(y = np.std(list(incr_diff_resync_aero_dict_2.values())), color = 'c')
# plt.axhline(y = np.std(list(incr_diff_resync_aero_dict_10.values())), color = 'purple')
#
# plt.ylim(0.000425, .00525)

fig = plt.figure()
x = [0.2, 0.4,0.6, 0.8, 1, 2, 10]
plt.plot(x, avg_list, marker = 'o')
plt.plot(x, std_list,marker = 'o')

fig = plt.figure()
plt.plot(list(diff_resync_aero_dict_02.keys()), list(diff_resync_aero_dict_02.values()), color = 'b')
plt.plot(list(diff_resync_aero_dict_04.keys()), list(diff_resync_aero_dict_04.values()), color = 'g')
plt.plot(list(diff_resync_aero_dict_06.keys()), list(diff_resync_aero_dict_06.values()), color = 'r')
plt.plot(list(diff_resync_aero_dict_08.keys()), list(diff_resync_aero_dict_08.values()), color = 'k')
plt.plot(list(diff_resync_aero_dict_1.keys()), list(diff_resync_aero_dict_1.values()), color = 'orange')
plt.plot(list(diff_resync_aero_dict_2.keys()), list(diff_resync_aero_dict_2.values()), color = 'c')
plt.plot(list(diff_resync_aero_dict_10.keys()), list(diff_resync_aero_dict_10.values()), color = 'purple')


plt.show()
